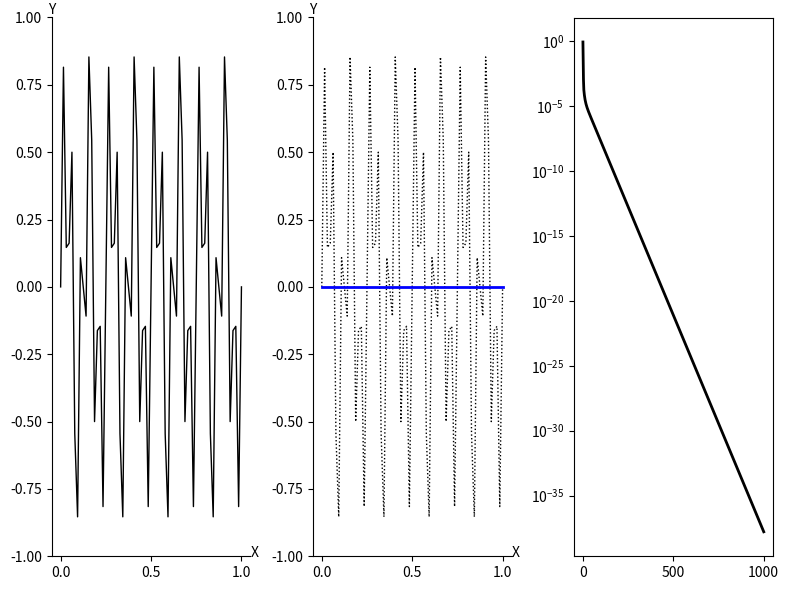

Here is the Python script that generated this plot:
import numpy as np
import matplotlib.pyplot as plt

def Weighted_Jacobi(v, f, n, niter, omega):
    v2 = v.copy()
    a = 0.5 * omega
    b = 1.0 - omega
    c = a    
    d = a
    for iter in range(0, niter):
        for i in range(1, n):
            v2[i] = a * v[i-1] + b * v[i] + c * v[i+1] + d * f[i]
        v = v2.copy()
    return v
    
def CalcResidual(v, f, n):
    v2 = v.copy()
    a = -1.0
    b = 2.0
    c = -1.0
    for i in range(1, n):
        av = a * v[i-1] +  b * v[i] + c * v[i+1]
        v2[i] = f[i] - av
    return v2
    
def Restrict(rh, nc):
    r2h = np.zeros( nc + 1 )
    for i in range(1, nc):
        r2h[i] = rh[2*i]
    return r2h

def Interpolate(e2h, nc):
    eh = np.zeros( 2*nc + 1 )
    for i in range(1, nc):
        eh[2*i] = e2h[i]
        eh[2*i+1] = 0.5 * ( e2h[i] + e2h[i+1] )
    return eh
    
def Correct(vh, eh, n):
    vh_new = np.zeros( n + 1 )
    for i in range(1, n):
        vh_new[i] = vh[i] + eh[i]
    return vh_new
    
def VectorNorm(vh, n): 
    return np.max(np.abs(vh))
    
def IsCoarseGrid(level):
    return level == 4
    
def WCycle(vh, fh, n, level):
    nIter1 = 3
    nIter2 = 3
    muIter = 2
    vh  = Weighted_Jacobi(vh, fh, n, nIter1, omega)
    if not IsCoarseGrid(level):
        vh  = Weighted_Jacobi(vh, fh, n, nIter2, omega)
        rh  = CalcResidual(vh, fh, n)
        f2h = Restrict( rh, int(n/2) )
        v2h = np.zeros( int(n/2) + 1 )
        for i in range(0, muIter):
            v2h = WCycle( v2h, f2h, int(n/2), level + 1 )
        eh  = Interpolate( v2h, int(n/2) )
        vh = Correct(vh, eh, n)
    
    vh  = Weighted_Jacobi(vh, fh, n, nIter2, omega)
    return vh    

def basic_visual_setup(ax):    
    ax.spines['right'].set_color('none')
    ax.spines['top'].set_color('none')
    ax.set_xlabel("X")
    ax.set_ylabel("Y",rotation='horizontal')
    ax.xaxis.set_label_coords(1.02, 0.02)
    ax.yaxis.set_label_coords(0.0, 1.0)
    ax.set_ylim(-1.0, 1.0)
    return


n = 64
m = int(n/2)
dx = 1.0 / n
h = dx

fh = np.zeros( n + 1 )

x = np.zeros( n + 1 )
y = np.zeros( n + 1 )

for i in range(0, n+1):
    x[i] = i * h
    y16m = np.sin( i * 16 * np.pi / n )
    y40m = np.sin( i * 40 * np.pi / n )
    y[i] = 0.5 * ( y16m + y40m )
    
omega = 2.0/3.0

vh = y.copy()

nCycle = 1000

res = np.zeros( nCycle + 1 )
res[0] = VectorNorm( vh, n )

for iCycle in range(0, nCycle):
    vh = WCycle(vh, fh, n, 0)
    res[iCycle+1] = VectorNorm( vh, n )
    
print("res=\n",res)

fig = plt.figure('OneFLOW-CFD Solver Recursive W-Cycle Scheme', figsize=(8, 6), dpi=100)

ax = fig.add_subplot(1,3,1)
basic_visual_setup( ax )
mycolor  = 'blue'
mymarker = 'none'
mylabel  = 'initial field'
ax.plot(x,y,color='black',linewidth=1,marker=mymarker,markerfacecolor='none',label=mylabel)

ax = fig.add_subplot(1,3,2)
basic_visual_setup( ax )

mycolor  = 'blue'
mymarker = 'o'
mylabel  = 'coarse grid'
ax.plot(x,y,color='black',linewidth=1,linestyle='dotted',marker='none',markerfacecolor='none',label=mylabel)
ax.plot(x,vh,color=mycolor,linewidth=2,marker='none',markerfacecolor='none',label=mylabel)

ax = fig.add_subplot(1,3,3)
ii = np.linspace(0, nCycle, nCycle + 1)
ax.set_yscale("log", base=10)
ax.plot(ii,res,color='black',linewidth=2,linestyle='solid',marker='none',markerfacecolor='none',label='res')

fig.tight_layout()
plt.show()
